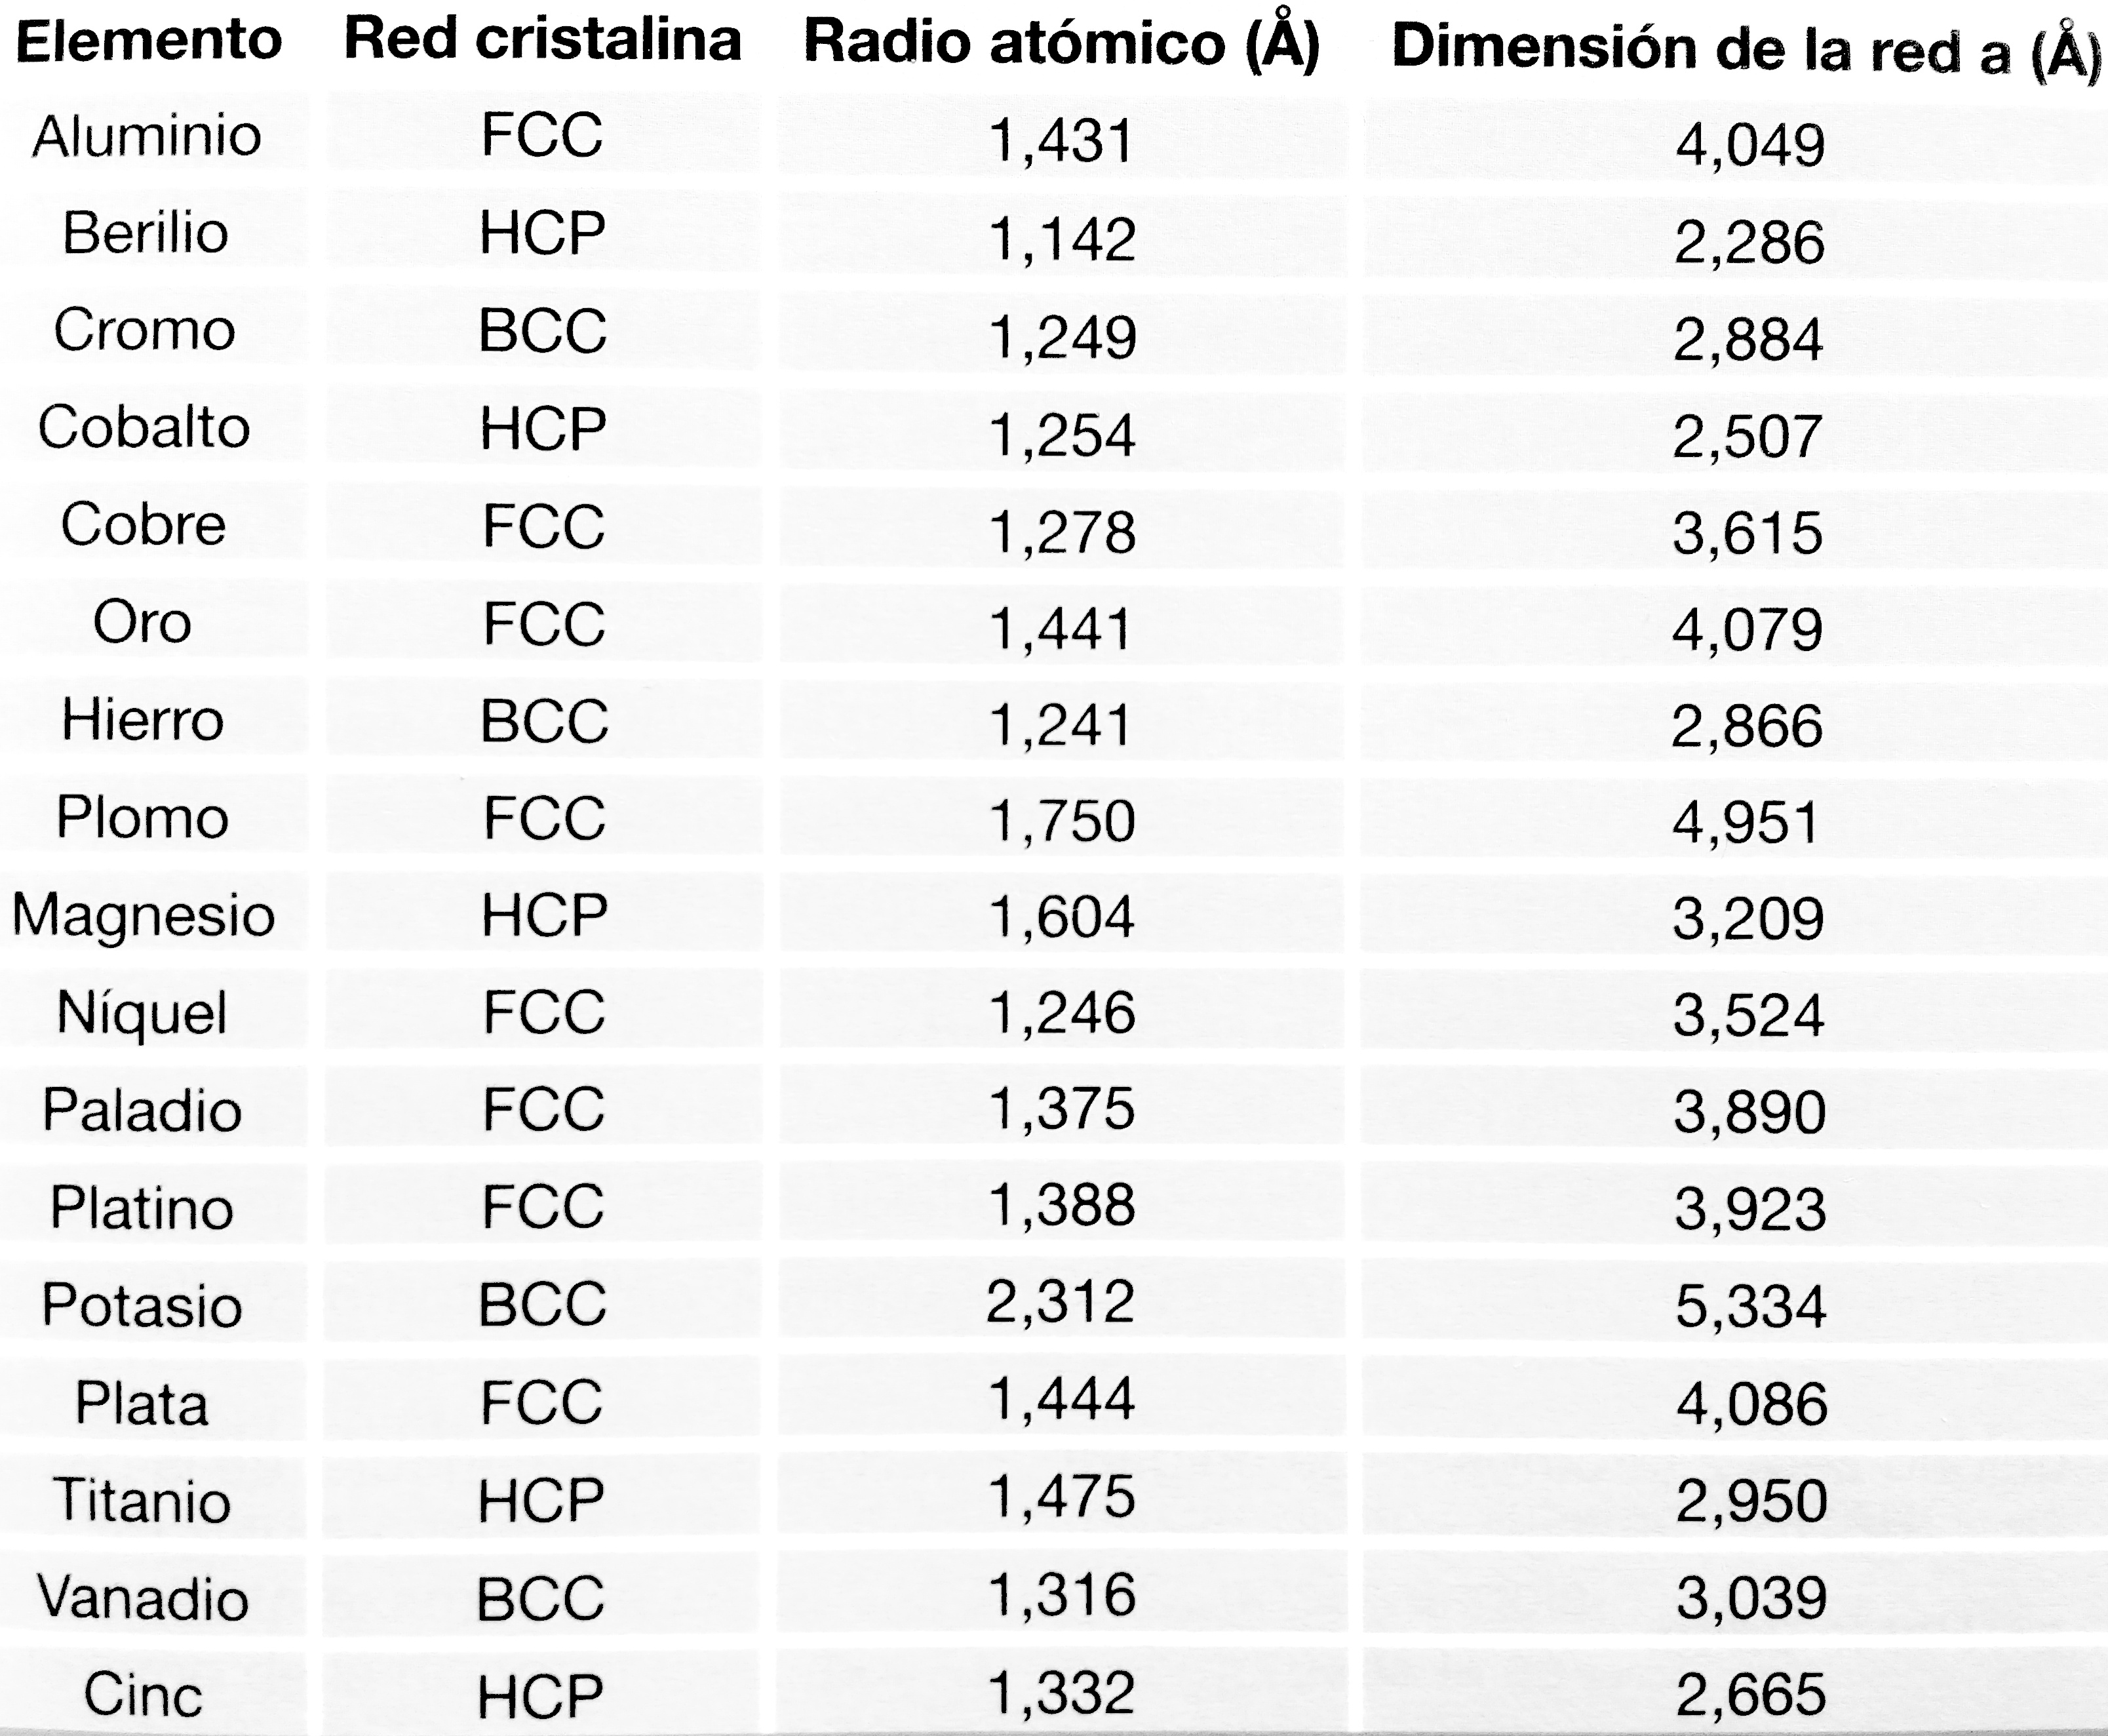

Source data for this figure (header and first rows):
Elemento; Red cristalina; Radio atómico (Á); Dimensión de la red a (Á)
Aluminio; FCC; 1,431; 4,049
Berilio; HCP; 1,142; 2,286
Cromo; BCC; 1,249; 2,884
Cobalto; HCP; 1,254; 2,507
Cobre; FCC; 1,278; 3,615
Oro; FCC; 1,441; 4,079
Hierro; BCC; 1,241; 2,866
Plomo; FCC; 1,75; 4,951
Magnesio; HCP; 1,604; 3,209
Niquel; FCC; 1,246; 3,524
Paladio; FCC; 1,375; 3,89
Platino; FCC; 1,388; 3,923
Potasio; BCC; 2,312; 5,334
Plata; FCC; 1,444; 4,086
Titanio; HCP; 1,475; 2,95
Vanadio; BCC; 1,316; 3,039
Cinc; HCP; 1,332; 2,665
